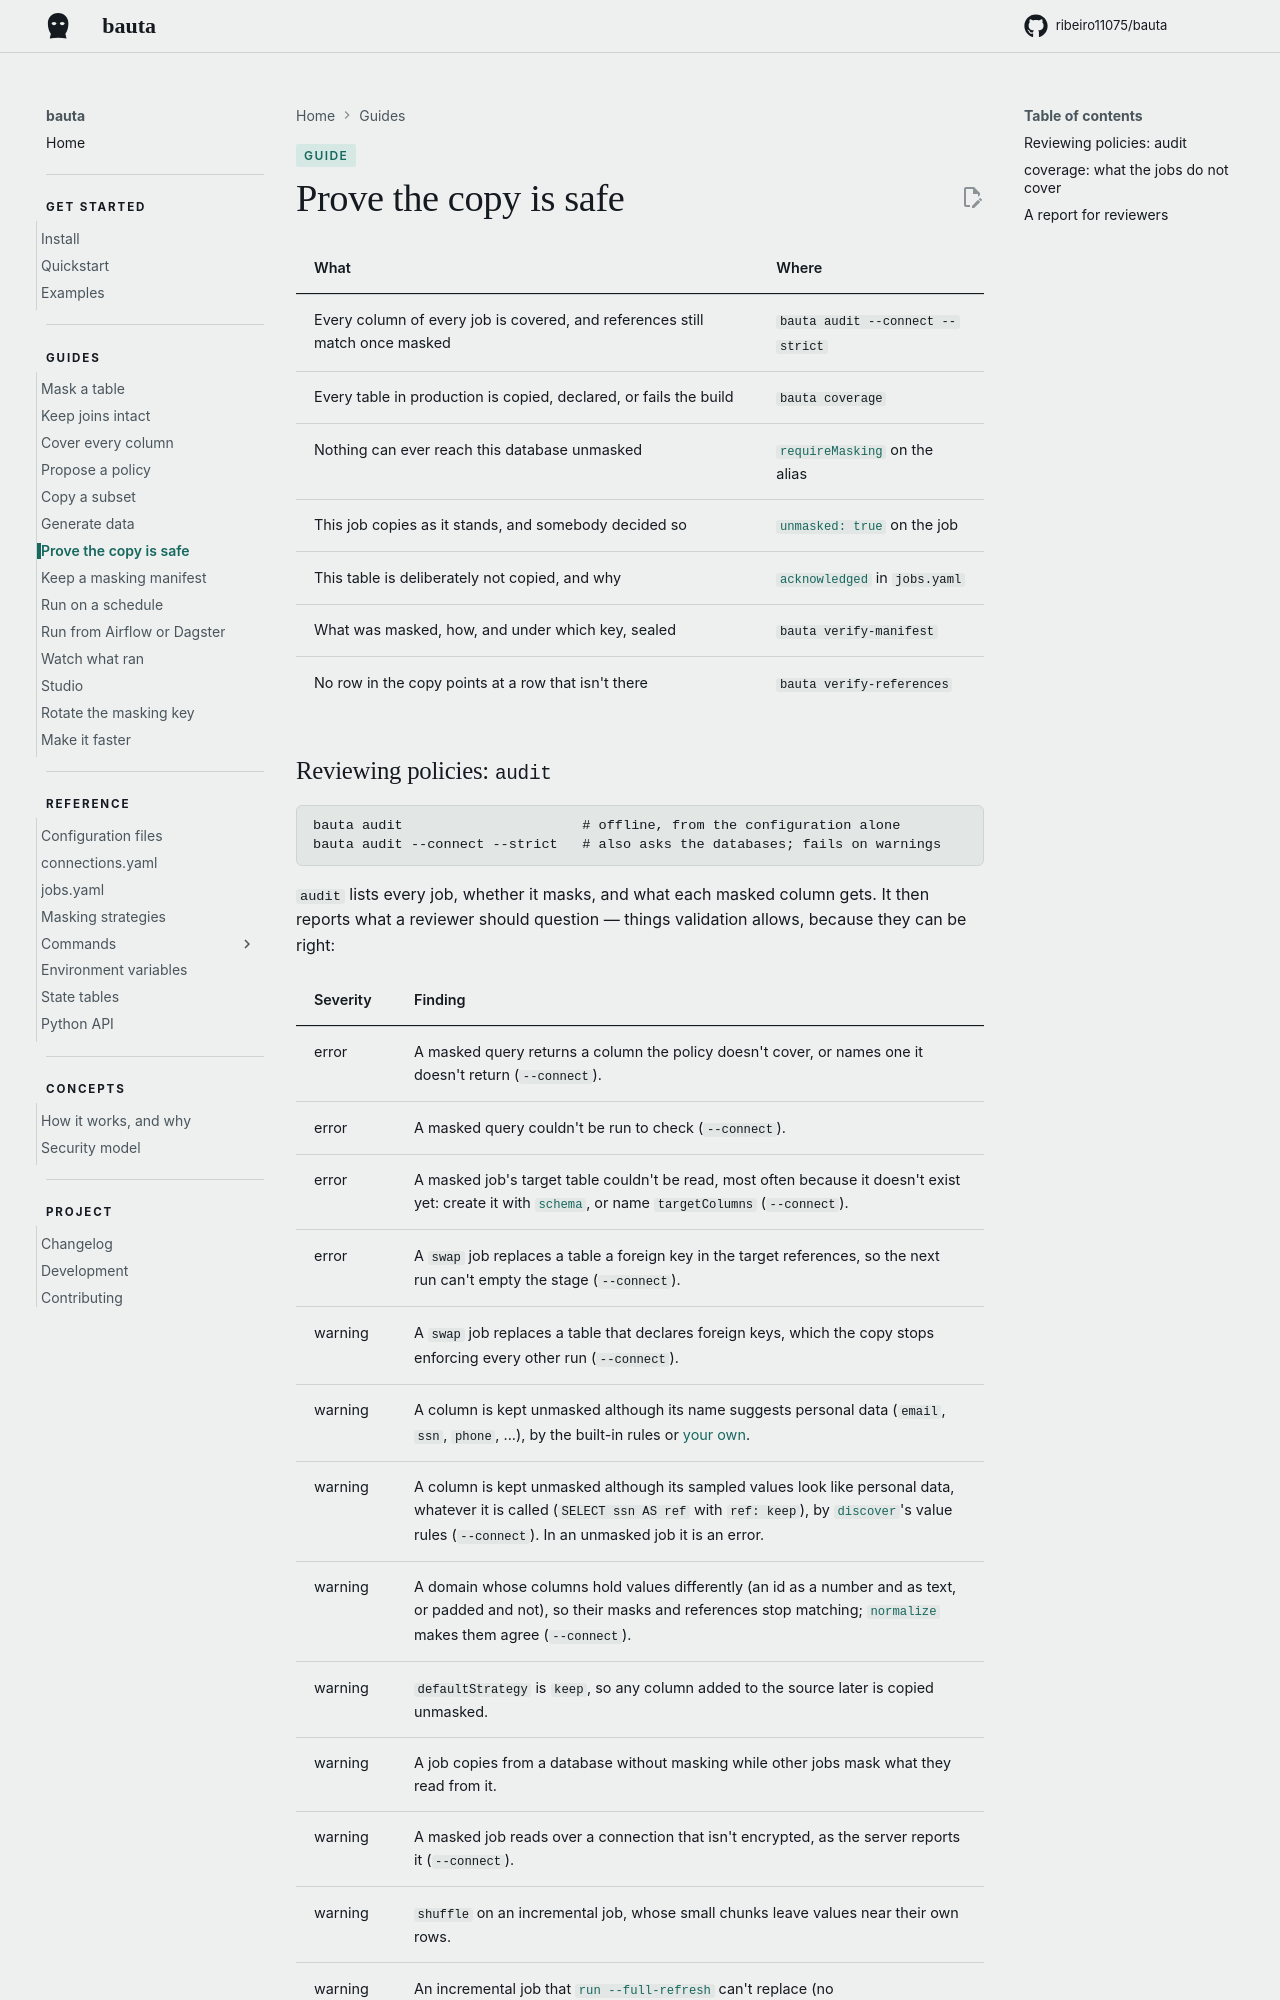

repository: ribeiro11075/bauta · page: 0.2.12/guides/prove-the-copy-is-safe/index.html · generator: mkdocs

# Prove the copy is safe


| What | Where |
| --- | --- |
| Every column of every job is covered, and references still match once masked | `bauta audit --connect --strict` |
| Every table in production is copied, declared, or fails the build | `bauta coverage` |
| Nothing can ever reach this database unmasked | [`requireMasking`](../reference/connections.md#requiring-masking) on the alias |
| This job copies as it stands, and somebody decided so | [`unmasked: true`](../reference/jobs.md#copying-without-masking) on the job |
| This table is deliberately not copied, and why | [`acknowledged`](../reference/jobs.md#acknowledged) in `jobs.yaml` |
| What was masked, how, and under which key, sealed | `bauta verify-manifest` |
| No row in the copy points at a row that isn't there | `bauta verify-references` |
